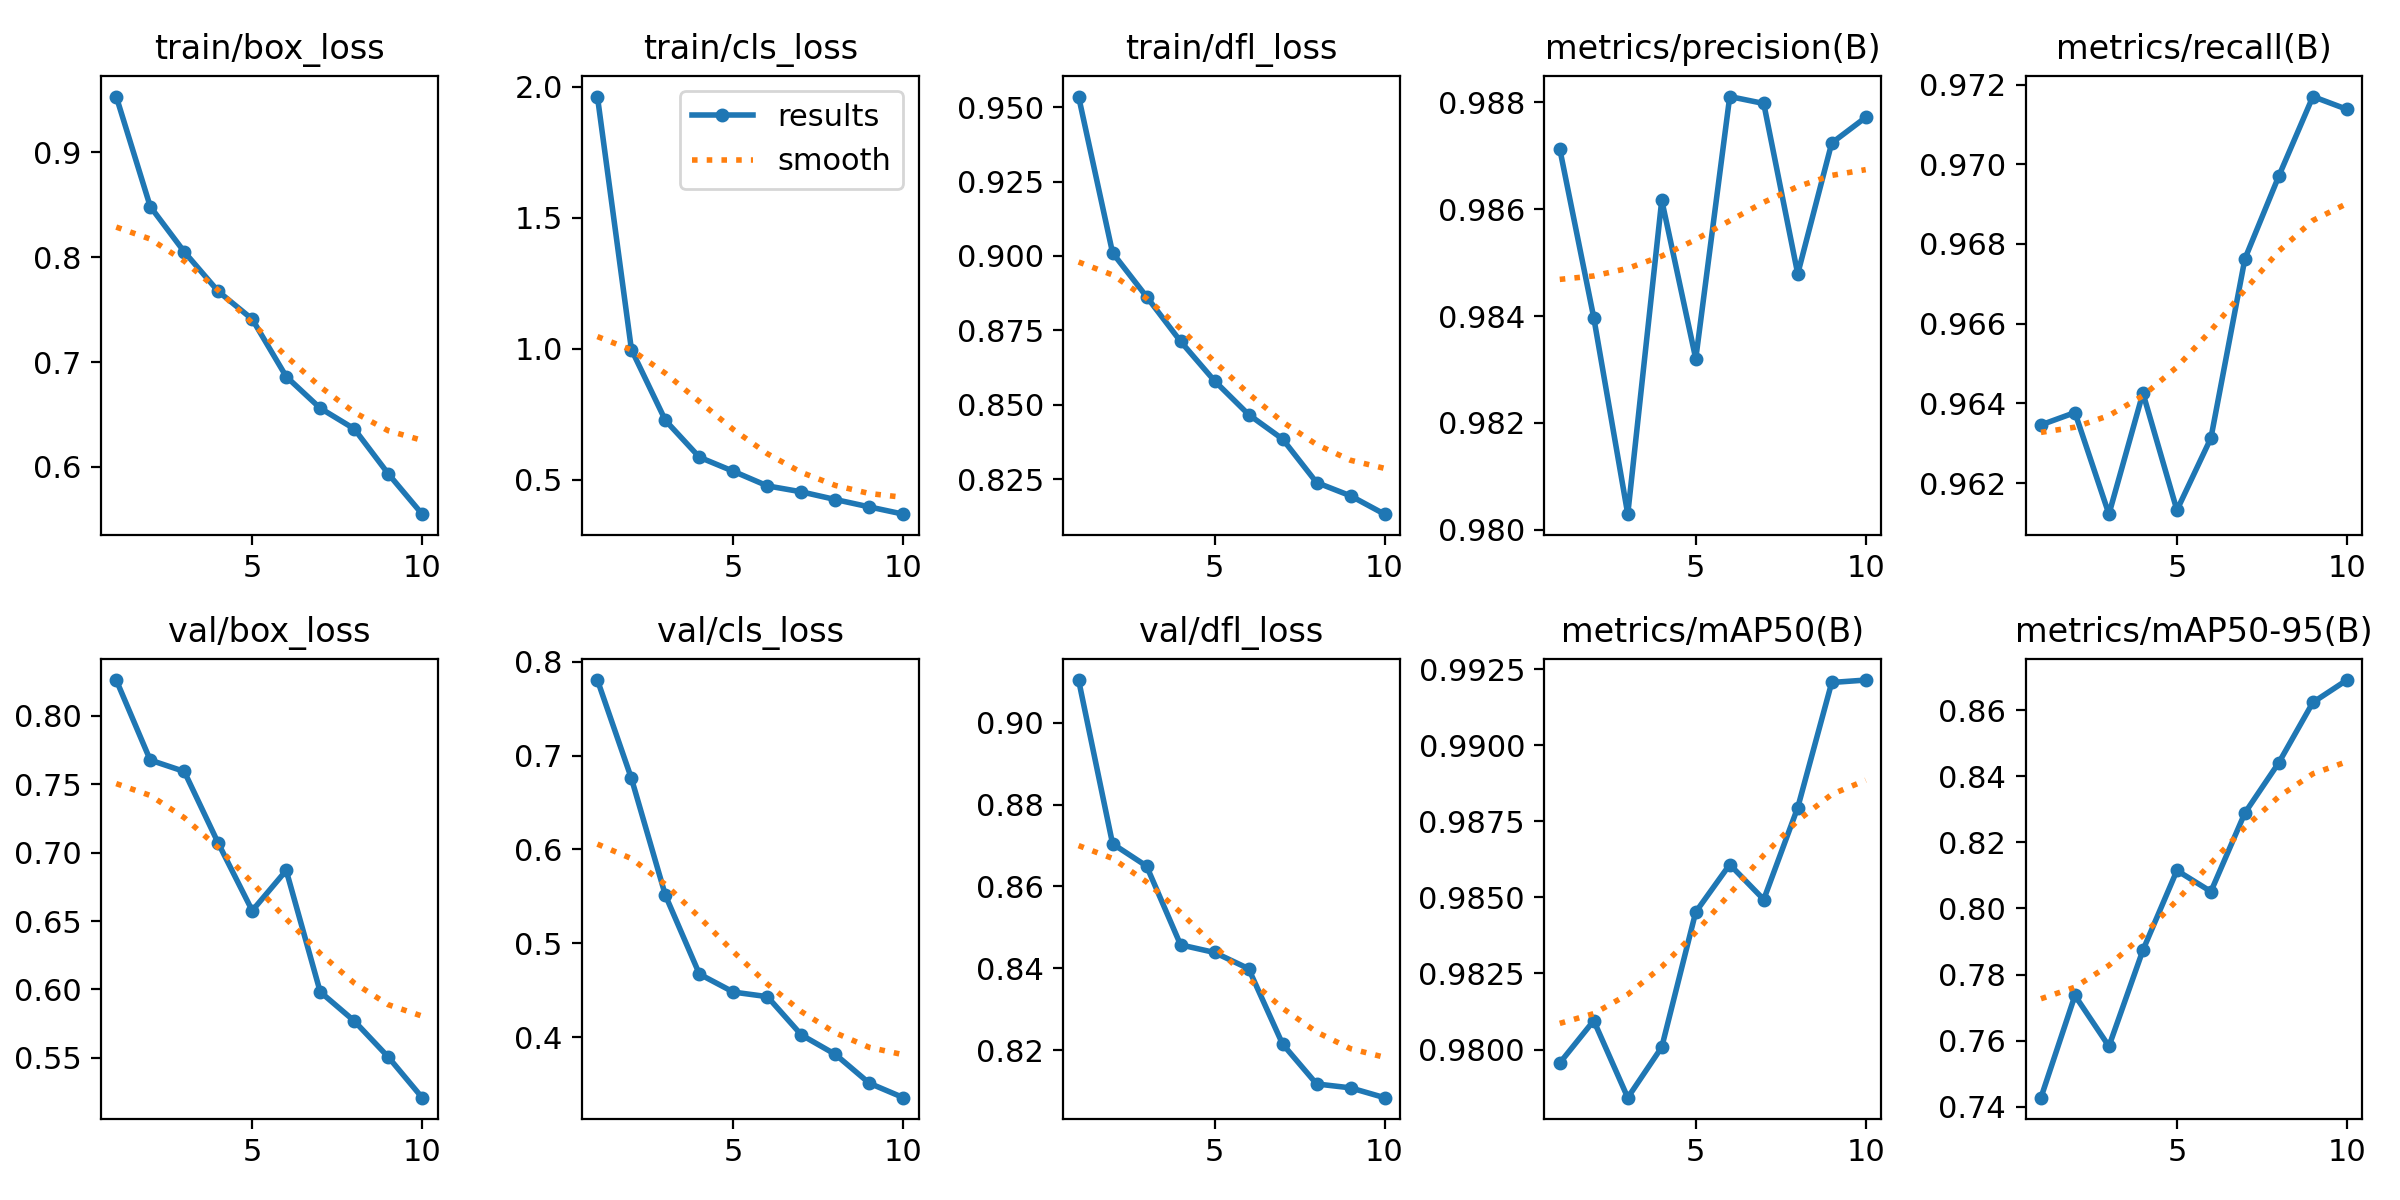

Source data for this figure (header and first rows):
epoch, time, train/box_loss, train/cls_loss, train/dfl_loss, metrics/precision(B), metrics/recall(B), metrics/mAP50(B), metrics/mAP50-95(B), val/box_loss, val/cls_loss, val/dfl_loss, lr/pg0, lr/pg1, lr/pg2
1, 34.63, 0.9531, 1.963, 0.9536, 0.9871, 0.9635, 0.9796, 0.7427, 0.8263, 0.7806, 0.9105, 0.0006639, 0.0006639, 0.0006639
2, 57.61, 0.8483, 0.9977, 0.901, 0.984, 0.9638, 0.9809, 0.7736, 0.7677, 0.6758, 0.8704, 0.001199, 0.001199, 0.001199
3, 80.05, 0.8051, 0.7269, 0.8863, 0.9803, 0.9612, 0.9784, 0.7583, 0.7594, 0.5511, 0.865, 0.001602, 0.001602, 0.001602
4, 101.8, 0.7674, 0.5864, 0.8713, 0.9862, 0.9643, 0.9801, 0.7874, 0.707, 0.4672, 0.8457, 0.001406, 0.001406, 0.001406
5, 124, 0.7409, 0.5326, 0.858, 0.9832, 0.9613, 0.9845, 0.8115, 0.6576, 0.448, 0.8438, 0.001208, 0.001208, 0.001208
6, 146.3, 0.6861, 0.477, 0.8467, 0.9881, 0.9631, 0.9861, 0.8051, 0.6871, 0.4431, 0.8399, 0.00101, 0.00101, 0.00101
7, 167.7, 0.656, 0.4542, 0.8385, 0.988, 0.9676, 0.9849, 0.8289, 0.5982, 0.4023, 0.8215, 0.000812, 0.000812, 0.000812
8, 190.5, 0.6363, 0.4248, 0.8239, 0.9848, 0.9697, 0.9879, 0.8442, 0.577, 0.3816, 0.8117, 0.000614, 0.000614, 0.000614
9, 213.6, 0.5935, 0.3967, 0.8194, 0.9872, 0.9717, 0.9921, 0.8624, 0.5506, 0.3508, 0.8107, 0.000416, 0.000416, 0.000416
10, 235.6, 0.555, 0.369, 0.8133, 0.9877, 0.9714, 0.9921, 0.8692, 0.5209, 0.3354, 0.8084, 0.000218, 0.000218, 0.000218
